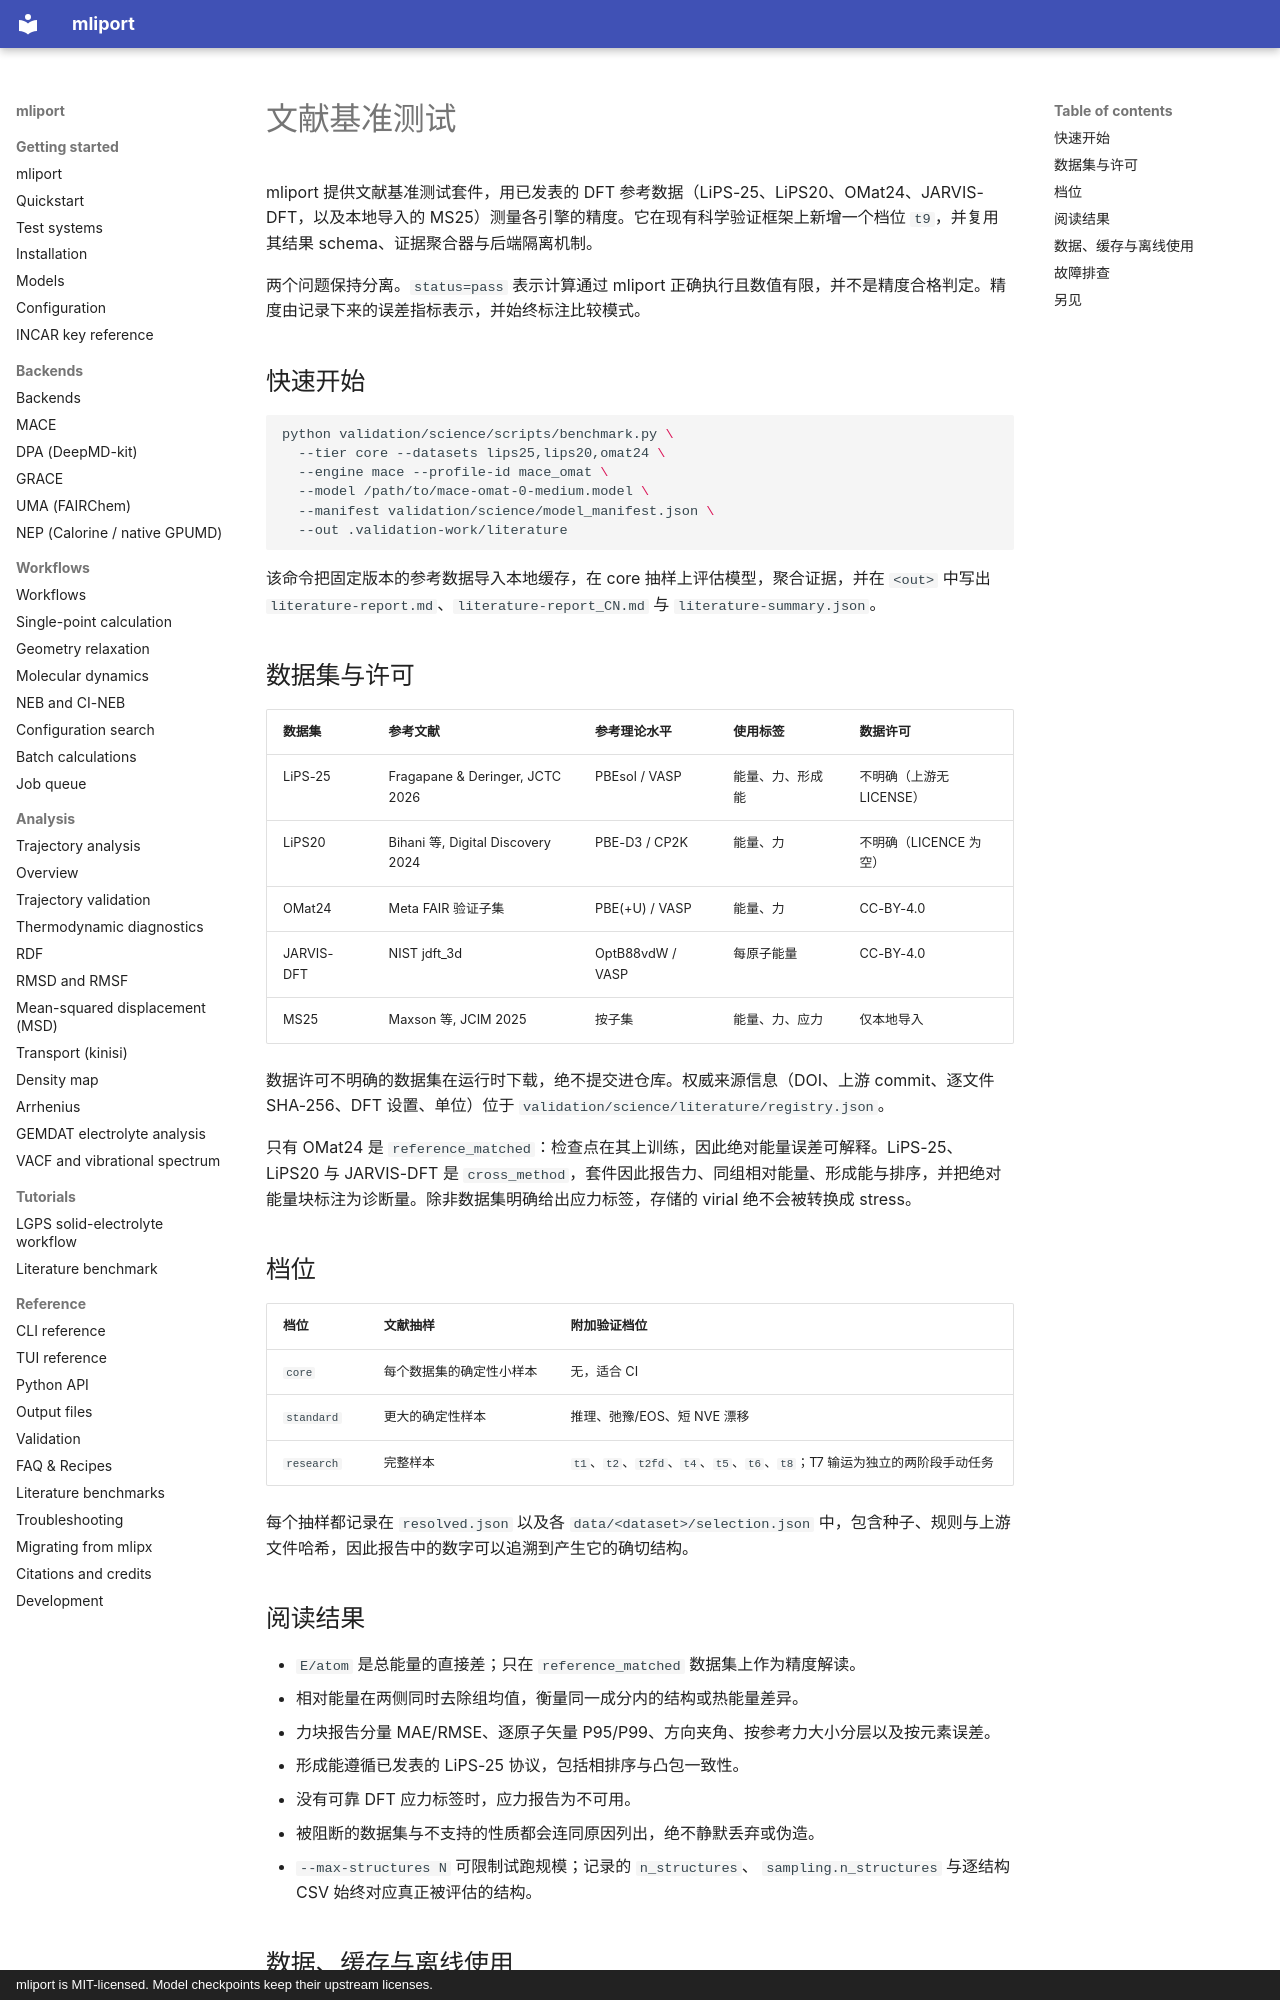

repository: hydrogen1222/mliport · page: science-benchmarks.zh/index.html · generator: mkdocs · copyright: mliport is MIT-licensed. Model checkpoints keep their upstream licenses.

# 文献基准测试

mliport 提供文献基准测试套件，用已发表的 DFT 参考数据（LiPS-25、LiPS20、OMat24、JARVIS-DFT，以及本地导入的 MS25）测量各引擎的精度。它在现有科学验证框架上新增一个档位 `t9`，并复用其结果 schema、证据聚合器与后端隔离机制。

两个问题保持分离。`status=pass` 表示计算通过 mliport 正确执行且数值有限，并不是精度合格判定。精度由记录下来的误差指标表示，并始终标注比较模式。

## 快速开始

```bash
python validation/science/scripts/benchmark.py \
  --tier core --datasets lips25,lips20,omat24 \
  --engine mace --profile-id mace_omat \
  --model /path/to/mace-omat-0-medium.model \
  --manifest validation/science/model_manifest.json \
  --out .validation-work/literature
```

该命令把固定版本的参考数据导入本地缓存，在 core 抽样上评估模型，聚合证据，并在 `<out>` 中写出 `literature-report.md`、`literature-report_CN.md` 与 `literature-summary.json`。

## 数据集与许可

| 数据集 | 参考文献 | 参考理论水平 | 使用标签 | 数据许可 |
| --- | --- | --- | --- | --- |
| LiPS-25 | Fragapane & Deringer, JCTC 2026 | PBEsol / VASP | 能量、力、形成能 | 不明确（上游无 LICENSE） |
| LiPS20 | Bihani 等, Digital Discovery 2024 | PBE-D3 / CP2K | 能量、力 | 不明确（LICENCE 为空） |
| OMat24 | Meta FAIR 验证子集 | PBE(+U) / VASP | 能量、力 | CC-BY-4.0 |
| JARVIS-DFT | NIST jdft_3d | OptB88vdW / VASP | 每原子能量 | CC-BY-4.0 |
| MS25 | Maxson 等, JCIM 2025 | 按子集 | 能量、力、应力 | 仅本地导入 |

数据许可不明确的数据集在运行时下载，绝不提交进仓库。权威来源信息（DOI、上游 commit、逐文件 SHA-256、DFT 设置、单位）位于 `validation/science/literature/registry.json`。

只有 OMat24 是 `reference_matched`：检查点在其上训练，因此绝对能量误差可解释。LiPS-25、LiPS20 与 JARVIS-DFT 是 `cross_method`，套件因此报告力、同组相对能量、形成能与排序，并把绝对能量块标注为诊断量。除非数据集明确给出应力标签，存储的 virial 绝不会被转换成 stress。

## 档位

| 档位 | 文献抽样 | 附加验证档位 |
| --- | --- | --- |
| `core` | 每个数据集的确定性小样本 | 无，适合 CI |
| `standard` | 更大的确定性样本 | 推理、弛豫/EOS、短 NVE 漂移 |
| `research` | 完整样本 | `t1`、`t2`、`t2fd`、`t4`、`t5`、`t6`、`t8`；T7 输运为独立的两阶段手动任务 |

每个抽样都记录在 `resolved.json` 以及各 `data/<dataset>/selection.json` 中，包含种子、规则与上游文件哈希，因此报告中的数字可以追溯到产生它的确切结构。

## 阅读结果

- `E/atom` 是总能量的直接差；只在 `reference_matched` 数据集上作为精度解读。
- 相对能量在两侧同时去除组均值，衡量同一成分内的结构或热能量差异。
- 力块报告分量 MAE/RMSE、逐原子矢量 P95/P99、方向夹角、按参考力大小分层以及按元素误差。
- 形成能遵循已发表的 LiPS-25 协议，包括相排序与凸包一致性。
- 没有可靠 DFT 应力标签时，应力报告为不可用。
- 被阻断的数据集与不支持的性质都会连同原因列出，绝不静默丢弃或伪造。
- `--max-structures N` 可限制试跑规模；记录的 `n_structures`、
  `sampling.n_structures` 与逐结构 CSV 始终对应真正被评估的结构。
